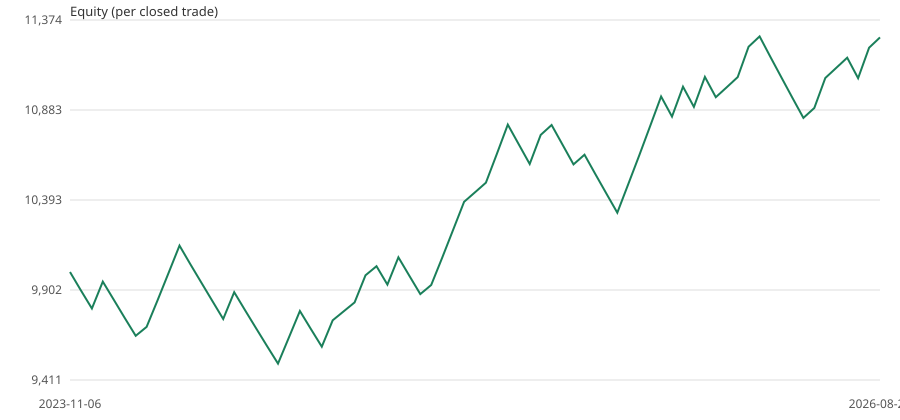

The file beside this chart, header and first rows:
exit_date_utc, equity
start, 10000
2023-11-06 21:00, 9900
2023-11-15 09:00, 9801
2023-12-01 19:00, 9948
2023-12-08 15:00, 9849
2023-12-14 01:00, 9750
2024-01-03 15:00, 9653
2024-01-26 02:00, 9701
2024-03-04 15:00, 9846
2024-04-02 23:00, 9994
2024-04-09 10:00, 10144
2024-04-15 15:00, 10042
2024-04-17 17:00, 9942
2024-04-22 04:00, 9843
2024-05-09 21:00, 9744
2024-05-20 06:00, 9890
2024-06-07 13:00, 9791
2024-06-21 16:00, 9694
2024-07-05 13:00, 9597
2024-07-08 16:00, 9501
2024-07-11 13:00, 9643
2024-07-17 01:00, 9788
2024-07-19 14:00, 9690
2024-08-02 15:00, 9593
2024-08-12 16:00, 9737
2024-08-22 15:00, 9786
2024-09-12 14:00, 9835
2024-09-25 03:00, 9982
2024-09-26 14:00, 10032
2024-10-15 17:00, 9932
2024-10-30 02:00, 10081
2024-11-22 02:00, 9980
2024-12-13 09:00, 9880
2024-12-31 16:00, 9929
2025-01-16 16:00, 10078
2025-01-30 16:00, 10230
2025-02-05 16:00, 10383
2025-02-11 13:00, 10435
2025-02-25 16:00, 10487
2025-03-18 09:00, 10644
2025-04-03 00:00, 10804
2025-04-03 11:00, 10696
2025-04-30 13:00, 10589
2025-05-15 05:00, 10748
2025-05-29 11:00, 10802
2025-06-06 15:00, 10694
2025-06-24 01:00, 10587
2025-07-10 07:00, 10640
2025-07-17 13:00, 10533
2025-07-25 09:00, 10428
2025-08-28 12:00, 10324
2025-09-01 03:00, 10478
2025-09-05 15:00, 10636
2025-10-06 00:00, 10795
2025-10-16 14:00, 10957
2025-11-11 02:00, 10848
2025-12-22 22:00, 11010
2025-12-29 16:00, 10900
2026-01-23 20:00, 11064
2026-01-30 10:00, 10953
... 15 more rows
